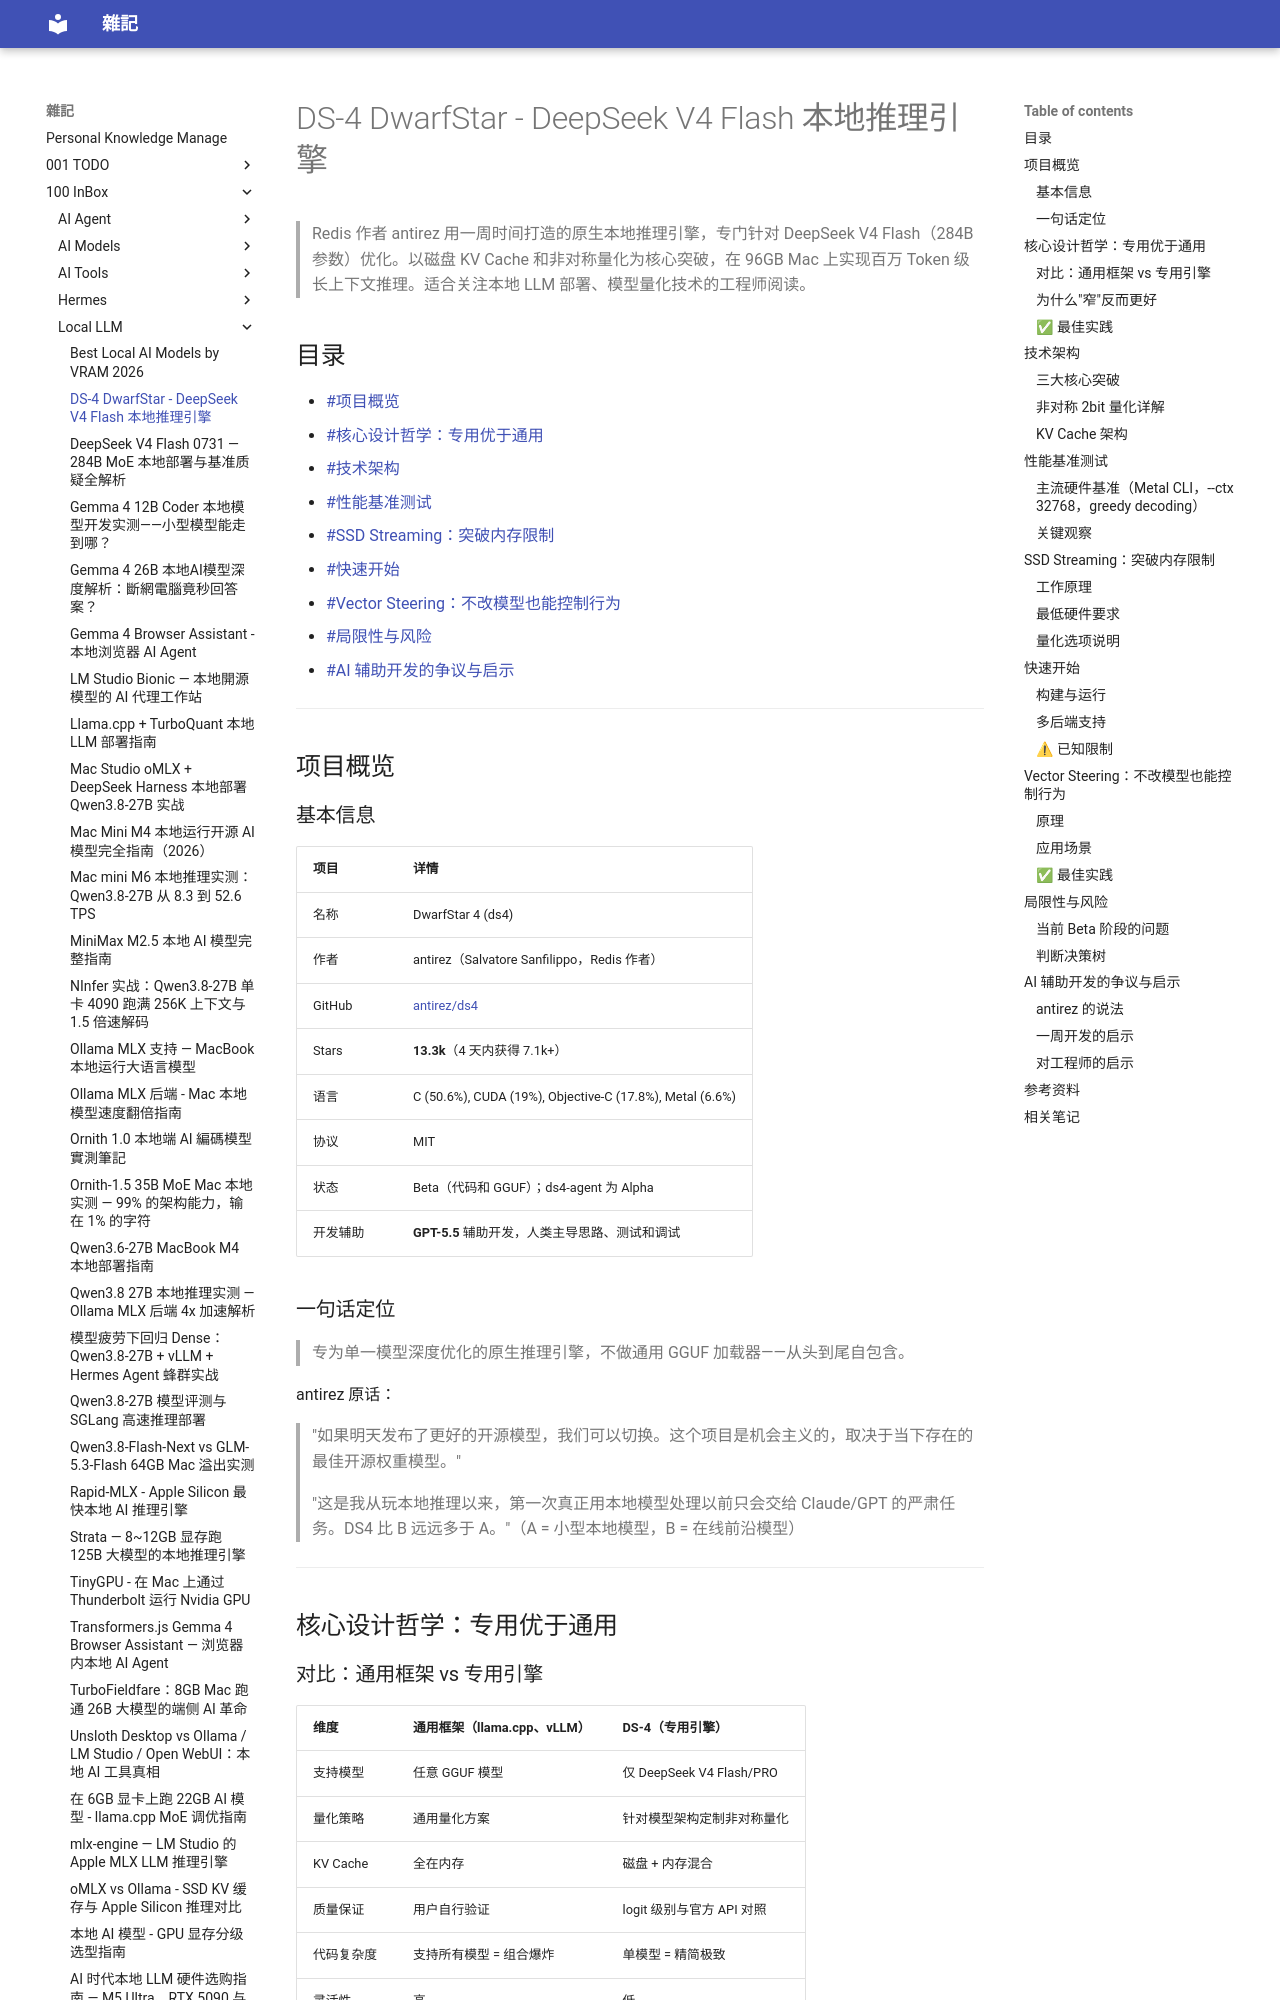

repository: yudady/yudady.github.io · page: 100-InBox/Local-LLM/DS-4 DwarfStar 本地推理引擎/index.html · generator: mkdocs

---
title: DS-4 DwarfStar - DeepSeek V4 Flash 本地推理引擎
aliases:
  - DwarfStar 4
  - ds4 DeepSeek 本地推理
tags:
  - local-llm
  - deepseek
  - inference-engine
  - status/active
  - type/doc
source:
  - "https://youtu.be/MJ5kqFVp1DU"
  - "https://github.com/antirez/ds4"
  - "https://antirez.com/news/165"
author: AI幫手（摘要视频） / antirez (Salvatore Sanfilippo, Redis 作者)
created: 2026-06-10
updated: 2026-06-10
description: |
  DS-4（DwarfStar 4）是 Redis 作者 antirez 专为 DeepSeek V4 Flash 打造的原生本地推理引擎，以磁盘 KV Cache、非对称 2bit 量化、100 万 Token 上下文为核心突破，在 96GB Mac 上即可运行 284B 参数模型。
level: intermediate
stars: 4
note: 无字幕，基于视频元数据 + GitHub README + antirez 博客综合整理。视频为 AI 生成内容。
---

# DS-4 DwarfStar - DeepSeek V4 Flash 本地推理引擎

> Redis 作者 antirez 用一周时间打造的原生本地推理引擎，专门针对 DeepSeek V4 Flash（284B 参数）优化。以磁盘 KV Cache 和非对称量化为核心突破，在 96GB Mac 上实现百万 Token 级长上下文推理。适合关注本地 LLM 部署、模型量化技术的工程师阅读。

## 目录

- [[#项目概览]]
- [[#核心设计哲学：专用优于通用]]
- [[#技术架构]]
- [[#性能基准测试]]
- [[#SSD Streaming：突破内存限制]]
- [[#快速开始]]
- [[#Vector Steering：不改模型也能控制行为]]
- [[#局限性与风险]]
- [[#AI 辅助开发的争议与启示]]

---

## 项目概览

### 基本信息

| 项目 | 详情 |
|------|------|
| 名称 | DwarfStar 4 (ds4) |
| 作者 | antirez（Salvatore Sanfilippo，Redis 作者） |
| GitHub | [antirez/ds4](https://github.com/antirez/ds4) |
| Stars | **13.3k**（4 天内获得 7.1k+） |
| 语言 | C (50.6%), CUDA (19%), Objective-C (17.8%), Metal (6.6%) |
| 协议 | MIT |
| 状态 | Beta（代码和 GGUF）；ds4-agent 为 Alpha |
| 开发辅助 | **GPT-5.5** 辅助开发，人类主导思路、测试和调试 |

### 一句话定位

> 专为单一模型深度优化的原生推理引擎，不做通用 GGUF 加载器——从头到尾自包含。

antirez 原话：

> "如果明天发布了更好的开源模型，我们可以切换。这个项目是机会主义的，取决于当下存在的最佳开源权重模型。"

> "这是我从玩本地推理以来，第一次真正用本地模型处理以前只会交给 Claude/GPT 的严肃任务。DS4 比 B 远远多于 A。"（A = 小型本地模型，B = 在线前沿模型）

---

## 核心设计哲学：专用优于通用
